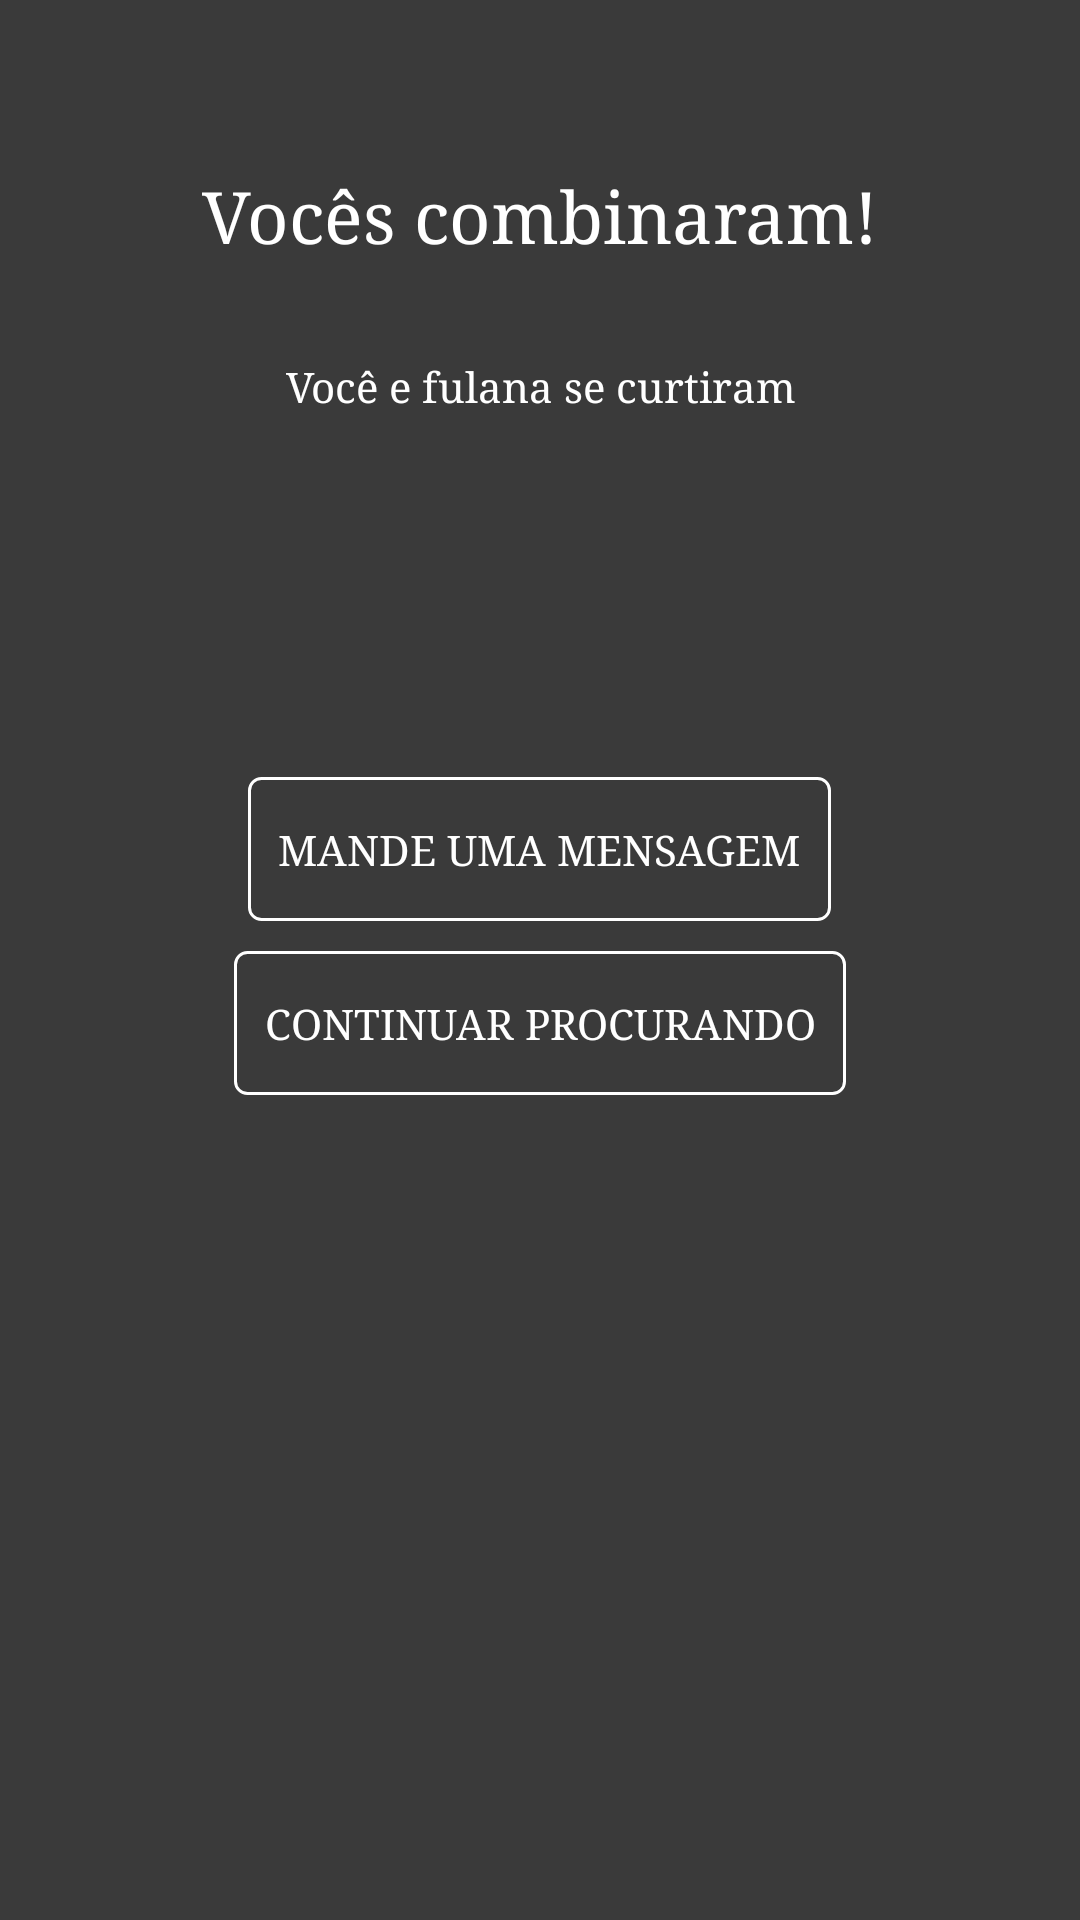

Produce the Android XML layout that renders to this screen, including the resource entries it uses.
<!-- AndroidManifest.xml: application theme MeetStudentsTheme -->
<!-- res/layout/dialog_matched.xml -->
<?xml version="1.0" encoding="utf-8"?>
<LinearLayout xmlns:android="http://schemas.android.com/apk/res/android"
    android:layout_width="match_parent"
    android:layout_height="wrap_content"
    android:padding="40dp"
    android:background="@color/color_background_dialog"
    android:orientation="vertical">

    <TextView
        android:layout_width="match_parent"
        android:layout_height="wrap_content"
        android:layout_margin="16dp"
        android:gravity="center"
        android:text="Vocês combinaram!"
        android:textColor="@color/cardview_light_background"
        android:textSize="24sp" />

    <TextView
        android:id="@+id/voce_e_fulana_se_curtiram"
        android:layout_width="match_parent"
        android:layout_height="wrap_content"
        android:layout_margin="16dp"
        android:gravity="center"
        android:text="Você e fulana se curtiram"
        android:textColor="@color/cardview_light_background"
        android:textSize="14sp" />

    <LinearLayout
        android:layout_width="match_parent"
        android:layout_height="wrap_content"
        android:gravity="center_horizontal"
        android:orientation="horizontal"
        android:weightSum="2">

        <ImageView
            android:id="@+id/imagem_de_vc"
            android:layout_width="80dp"
            android:layout_height="80dp"
            android:layout_weight="1"
            android:src="@drawable/placeholder" />

        <ImageView
            android:id="@+id/imagem_quem_vc_combinou"
            android:layout_width="80dp"
            android:layout_height="80dp"
            android:layout_weight="1"
            android:src="@drawable/photo_user" />

    </LinearLayout>

    <Button
        android:id="@+id/mandar_uma_mensagem"
        android:layout_width="wrap_content"
        android:layout_height="wrap_content"
        android:layout_gravity="center_horizontal"
        android:layout_marginTop="25dp"
        android:background="@drawable/button"
        android:text="Mande uma mensagem"
        android:textColor="@color/text_color_button" />

    <Button
        android:id="@+id/continuar_procurando"
        android:layout_width="wrap_content"
        android:layout_height="wrap_content"
        android:layout_gravity="center_horizontal"
        android:layout_marginBottom="10dp"
        android:layout_marginTop="10dp"
        android:background="@drawable/button"
        android:text="Continuar procurando"
        android:textColor="@color/text_color_button" />

</LinearLayout>
<!-- resources referenced by this layout -->
<resources>
  <color name="color_background_dialog">#c8050505</color>
  <!-- drawable button (drawable) -->
  <selector xmlns:android="http://schemas.android.com/apk/res/android">
  
      <item android:state_pressed="true">
          <shape>
  
              <solid android:color="@android:color/white" />
  
              <corners android:radius="4dp" />
  
          </shape>
      </item>
      <item>
          <shape>
              <stroke android:width="1dp" android:color="@android:color/white" />
  
              <corners android:radius="4dp" />
  
              <padding android:bottom="10dp" android:left="10dp" android:right="10dp" android:top="10dp" />
          </shape>
  
      </item>
  
  </selector>
  <style name="MeetStudentsTheme" parent="MeetStudentsTheme.Base">
  
      </style>
  <style name="MeetStudentsTheme.Base" parent="Theme.AppCompat.Light.NoActionBar">
          
          <item name="colorPrimary">@color/colorPrimary</item>
          <item name="colorPrimaryDark">@color/colorPrimaryDark</item>
          <item name="colorAccent">@color/colorPrimaryDark</item>
  
          // Cor do texto da Toolbar e Details
          <item name="android:textColorPrimary">@android:color/white</item>
          <item name="android:textColorSecondary">@android:color/white</item>
          <item name="android:textColorTertiary">@android:color/white</item>
  
          <item name="android:typeface">serif</item>
  
          // Cor do texto dos textview
          <item name="android:textColor">@color/colorPrimary</item>
  
          <item name="android:windowBackground">@color/colorBackground</item>
  
      </style>
  <color name="colorPrimary">@color/color_six</color>
  <color name="colorPrimaryDark">@color/color_five</color>
  <color name="colorBackground">#fff</color>
  <color name="color_six">#0ba4bc</color>
  <color name="color_five">#0094ac</color>
</resources>
